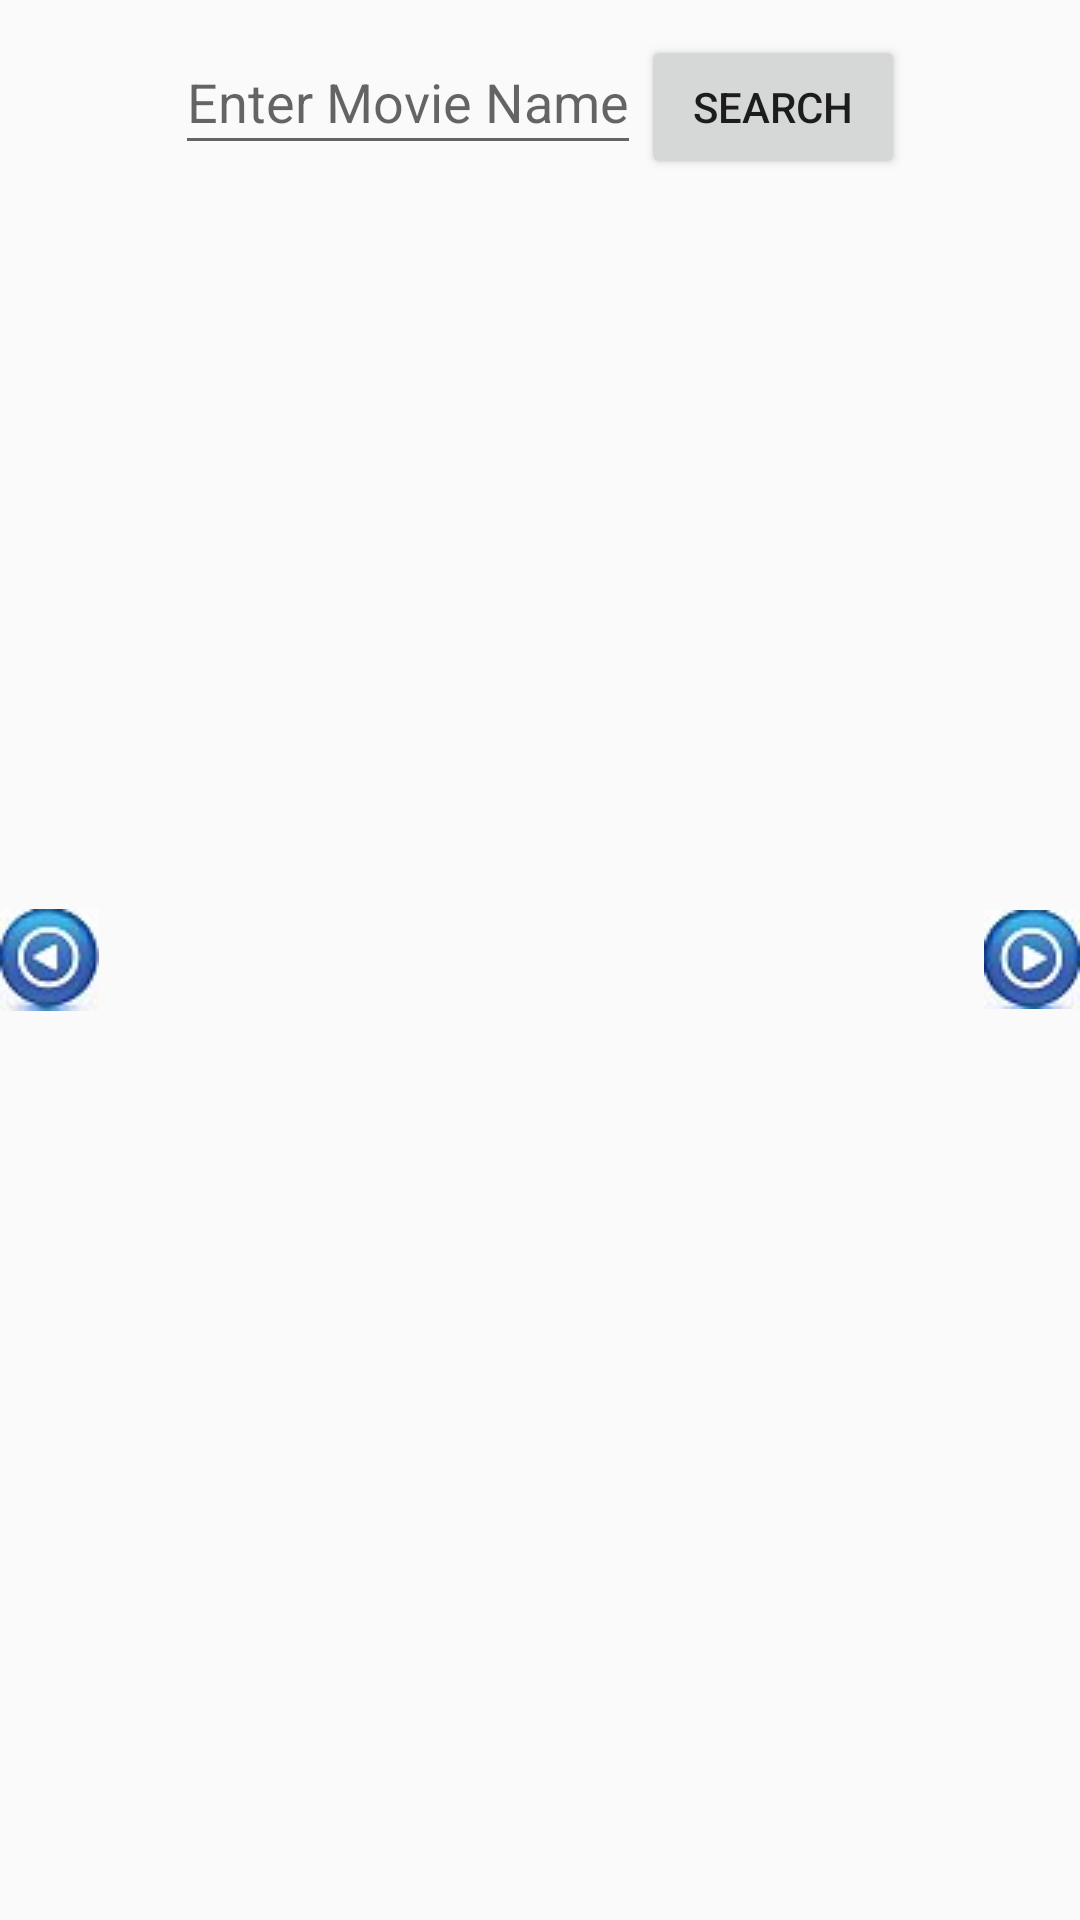

Here is an Android app screen rendered from its layout file. Give the layout XML and the strings, colors and styles it references.
<!-- AndroidManifest.xml: activity theme MovieTheme -->
<!-- res/layout/fragment_main.xml -->
<FrameLayout xmlns:android="http://schemas.android.com/apk/res/android"
    xmlns:tools="http://schemas.android.com/tools"
    android:id="@+id/fragment"
    android:name="com.example.aly.movies_new.MainActivityFragment"
    android:layout_width="match_parent"
    android:layout_height="match_parent"
    android:layout_marginTop="20dp"
    android:background="@drawable/touch_selector">

    <LinearLayout
        android:layout_width="wrap_content"
        android:layout_height="wrap_content"
        android:orientation="vertical">

        <LinearLayout
            android:layout_width="wrap_content"
            android:layout_height="wrap_content"
            android:layout_gravity="center">

            <EditText
                android:layout_marginTop="10dp"
                android:layout_width="0dp"
                android:layout_weight="10"
                android:layout_height="45dp"
                android:hint="Enter Movie Name"
                android:id="@+id/search_text"/>

            <Button
                android:layout_marginTop="10dp"
                android:layout_width="0dp"
                android:layout_height="wrap_content"
                android:text="Search"
                android:id="@+id/search_button"
                android:layout_weight="1" />
        </LinearLayout>


        <GridView

            android:id="@+id/movie_grid"
            android:layout_width="wrap_content"
            android:layout_height="wrap_content"
            android:verticalSpacing="20dp"
            android:horizontalSpacing="0dp"
            android:numColumns="1"
            android:stretchMode="columnWidth"
            android:gravity="center"
            android:background="@drawable/touch_selector"/>


    </LinearLayout>

    <ImageButton
        android:id="@+id/forward_button"
        android:layout_width="wrap_content"
        android:layout_height="wrap_content"
        android:src="@drawable/forward1"
        android:maxHeight="10dp"
        android:maxWidth="10dp"
        android:layout_gravity="right|center_vertical"
        android:layout_marginLeft="50dp"
        android:background="#ffffff"/>

    <ImageButton
        android:id="@+id/backward_button"
        android:layout_width="wrap_content"
        android:layout_height="wrap_content"
        android:src="@drawable/backward1"
        android:maxHeight="10dp"
        android:maxWidth="10dp"
        android:layout_gravity="left|center_vertical"
        android:layout_marginRight="70dp"
        android:background="#ffffff"/>


</FrameLayout>
<!-- resources referenced by this layout -->
<resources>
  <!-- drawable backward1: png bitmap (drawable, 3485 bytes) -->
  <!-- drawable forward1: png bitmap (drawable, 3329 bytes) -->
  <!-- drawable touch_selector (drawable) -->
  <?xml version="1.0" encoding="utf-8"?>
  <selector xmlns:android="http://schemas.android.com/apk/res/android">
  
          
      
  
          
          <item android:state_activated="true"
              android:drawable="@color/sunshine_light_blue" />
  
          
          <item android:drawable="@android:color/transparent" />
  
  </selector>
  <style name="MovieTheme" parent="AppTheme">
          <item name="actionBarStyle">@style/ActionBar.Solid.Movies</item>
      </style>
  <color name="sunshine_light_blue">#ff64c2f4</color>
  <style name="AppTheme" parent="@style/Theme.AppCompat.Light.DarkActionBar">
          <item name="colorPrimary">@color/sunshine_blue</item>
          <item name="colorPrimaryDark">@color/sunshine_dark_blue</item>
      </style>
  <style name="ActionBar.Solid.Movies" parent="@style/Widget.AppCompat.Light.ActionBar.Solid.Inverse">
          <item name="displayOptions">useLogo|showHome</item>
          <item name="logo">@mipmap/movies</item>
          
      </style>
  <color name="sunshine_blue">#ff1ca8f4</color>
  <color name="sunshine_dark_blue">#0288D1</color>
</resources>
